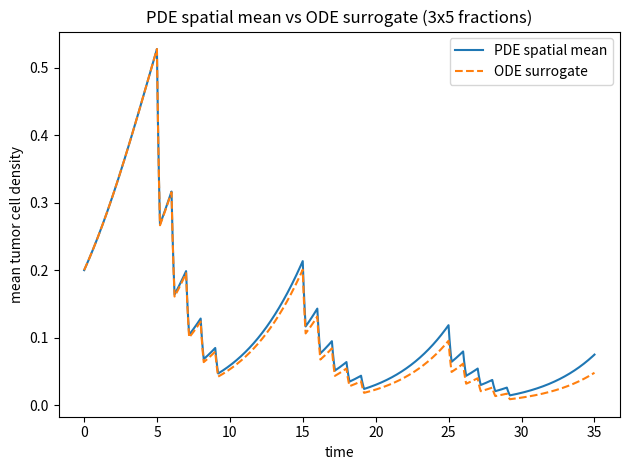

Here is the Python script that generated this plot: (Note: this script raises an exception after producing the figure.)
import numpy as np
import matplotlib.pyplot as plt

# ---- Parameters for the PDE and surrogate ODE ----
L = 1.0
N = 101
dx = L / (N - 1)
x = np.linspace(0, L, N)

D = 0.001      # diffusion coefficient
rho = 0.3     # logistic growth rate
beta = 1.0    # radiosensitivity
K = 1.0

# Hypoxia/oxygenation profile H(x): better oxygenation near x ~ 0.3
H_vec = 0.4 + 0.6 * np.exp(-((x - 0.5 * L)/0.5) ** 2)
H_eff = np.mean(H_vec)


def dose_rate(t):
    dose_amp = 4.0
    fraction_duration = 0.2
    course_starts = [5.0, 15.0, 25.0]

    for cs in course_starts:
        for n in range(5):
            t_start = cs + n * 1.0
            t_end = t_start + fraction_duration
            if t_start <= t <= t_end:
                return dose_amp
    return 0.0


T_end = 35.0
dt = 0.01
nsteps = int(T_end / dt)

# Initial conditions
u = 0.2 * np.ones(N)  # PDE: uniform initial tumor cell density
U_ode = 0.2           # ODE: same initial mean density

times = np.zeros(nsteps + 1)
U_avg_hist = np.zeros(nsteps + 1)
U_ode_hist = np.zeros(nsteps + 1)
dose_hist = np.zeros(nsteps + 1)

times[0] = 0.0
U_avg_hist[0] = np.mean(u)
U_ode_hist[0] = U_ode
dose_hist[0] = dose_rate(0.0)

# ---- Time integration ----
for n in range(1, nsteps + 1):
    t = n * dt

    # PDE step (explicit Euler, Neumann BCs)
    u_xx = np.zeros_like(u)
    u_xx[1:-1] = (u[2:] - 2 * u[1:-1] + u[:-2]) / dx**2
    u_xx[0] = 2 * (u[1] - u[0]) / dx**2
    u_xx[-1] = 2 * (u[-2] - u[-1]) / dx**2

    R_t = dose_rate(t)
    du_dt = D * u_xx + rho * u * (1 - u / K) - beta * R_t * H_vec * u
    u = u + dt * du_dt
    u = np.clip(u, 0.0, None)

    # ODE surrogate for the spatial mean
    dU_dt = rho * U_ode * (1 - U_ode / K) - beta * H_eff * R_t * U_ode
    U_ode = U_ode + dt * dU_dt
    U_ode = max(U_ode, 0.0)

    times[n] = t
    U_avg_hist[n] = np.mean(u)
    U_ode_hist[n] = U_ode
    dose_hist[n] = R_t

# ---- Plot: spatial mean of PDE vs ODE surrogate ----
plt.figure()
plt.plot(times, U_avg_hist, label="PDE spatial mean")
plt.plot(times, U_ode_hist, linestyle="--", label="ODE surrogate")
plt.xlabel("time")
plt.ylabel("mean tumor cell density")
plt.legend()
plt.title("PDE spatial mean vs ODE surrogate (3x5 fractions)")
plt.tight_layout()
plt.savefig("figures/f1.png")

# ---- Plot: dose schedule (for reference) ----
plt.figure()
plt.plot(times, dose_hist, label="dose_rate(t)")
plt.xlabel("time")
plt.ylabel("dose rate")
plt.title("Radiation dose schedule: 3 courses x 5 fractions")
plt.tight_layout()
plt.savefig("figures/f2.png")
